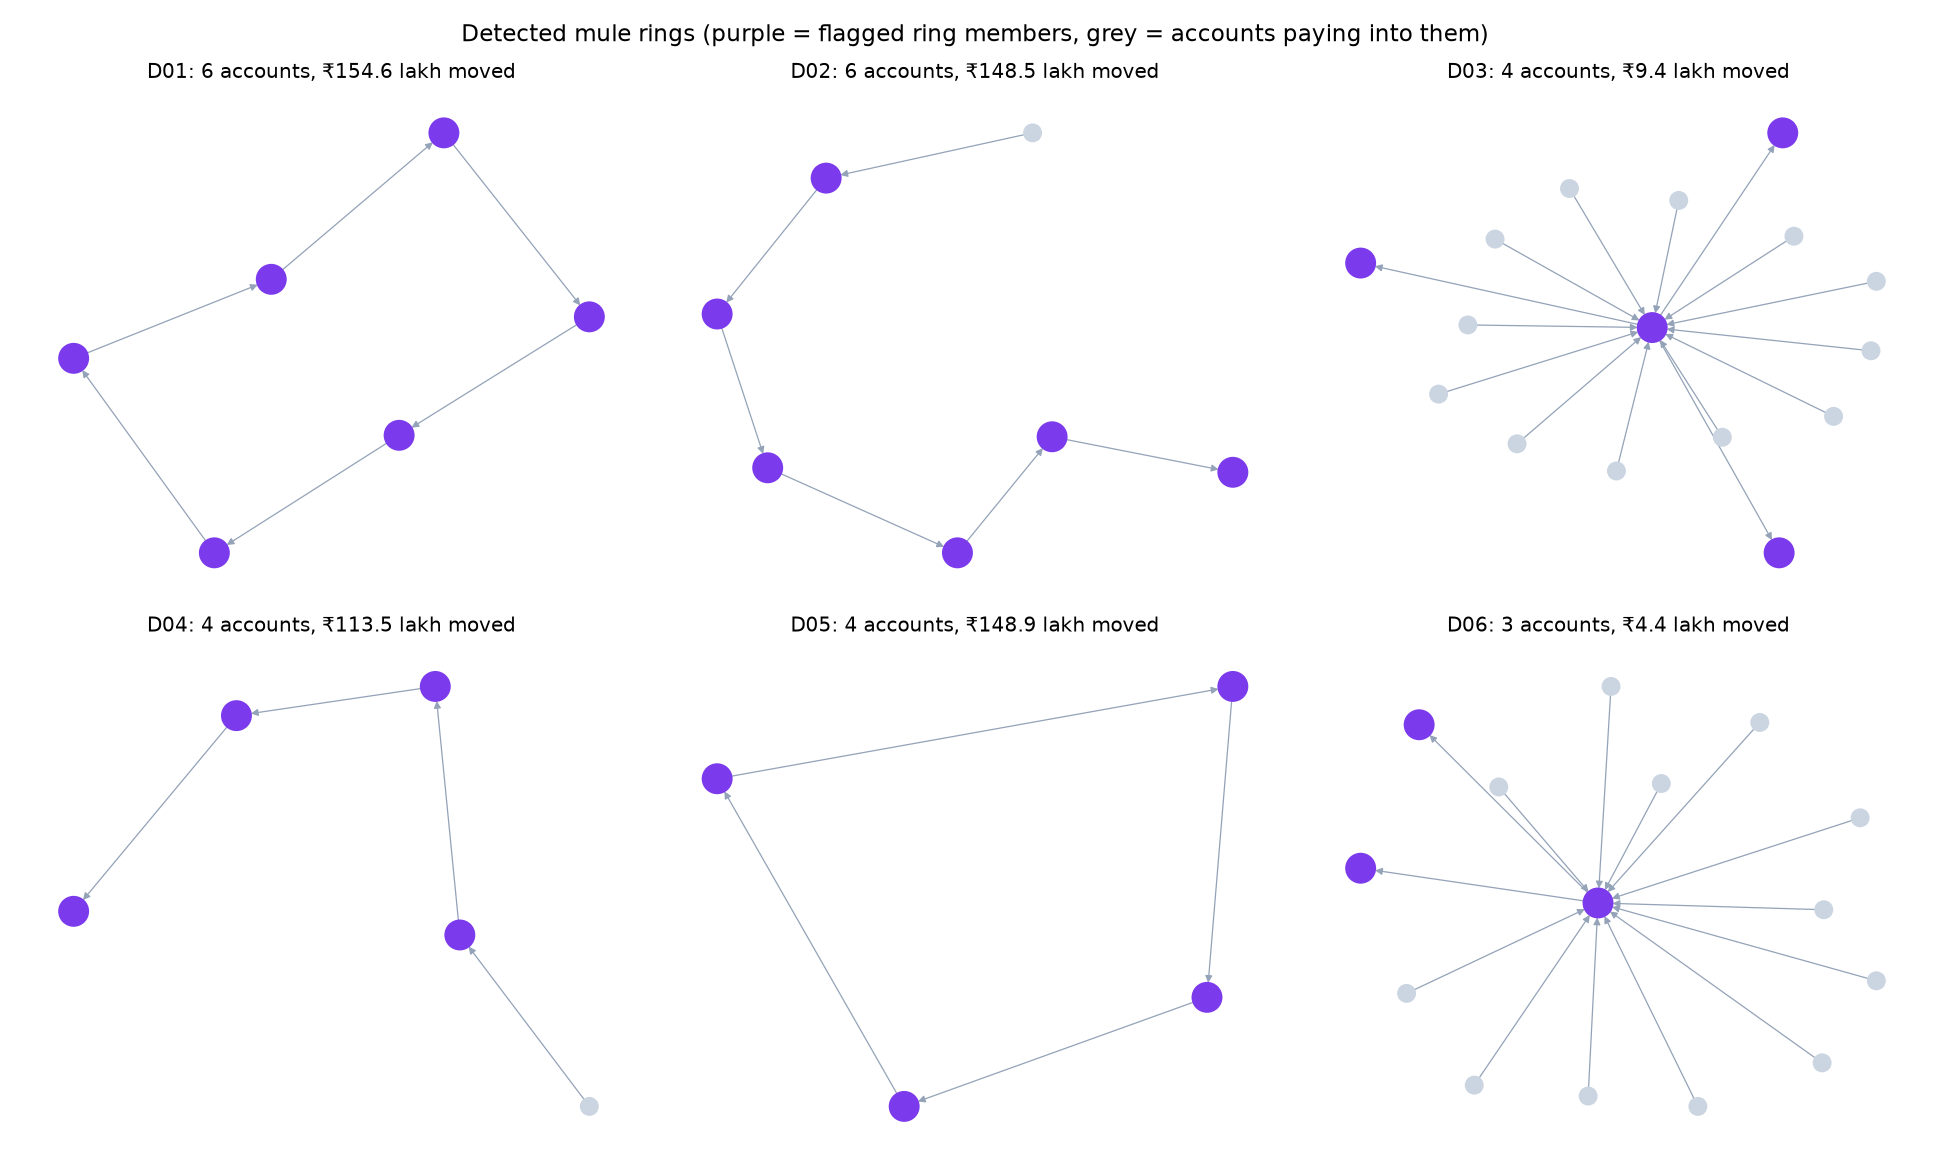

The table this chart was drawn from, first rows:
ring, accounts, money_moved, members, true_ring_ids
D01, 6, 15458922, X0025 X0026 X0027 X0028 X0029 X0030, R05
D02, 6, 14851030, X0040 X0041 X0042 X0043 X0044 X0045, R08
D03, 4, 938056, X0013 X0015 X0016 X0017, R03
D04, 4, 11353771, X0035 X0036 X0037 X0038, R07
D05, 4, 14888225, X0031 X0032 X0033 X0034, R06
D06, 3, 439834, X0000 X0002 X0003, R01
D07, 3, 719419, X0019 X0022 X0023, R04
D08, 3, 630985, X0006 X0008 X0010, R02
